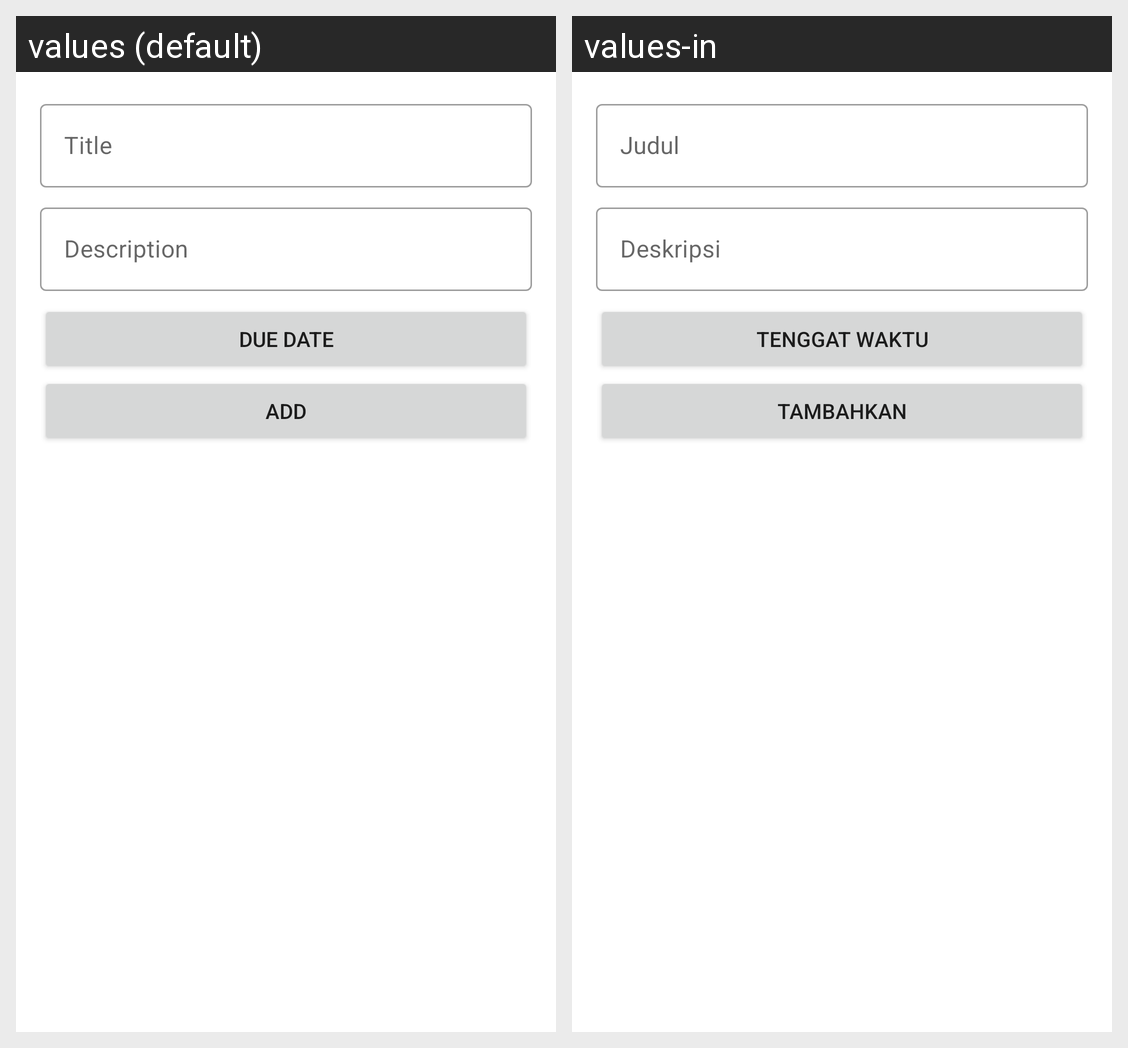

Translations of the strings shown on this Android screen, per locale in the grid:
Android screen res/layout/fragment_add_reminder.xml rendered under 2 locales, left to right: values (default), values-in. Device: Nexus 5 (rendered at 1080×1920; each locale shown at half size, 540×960, under a caption strip naming it); theme Theme.RemindFutureMe.
Strings drawn on this screen, with the default value and each locale's value (text and hints the layout hard-codes, and strings that could not be matched under every locale, appear in the picture but are not listed):

title
  values: Title
  values-in: Judul

description
  values: Description
  values-in: Deskripsi

due_date
  values: Due Date
  values-in: Tenggat Waktu

add
  values: Add
  values-in: Tambahkan
